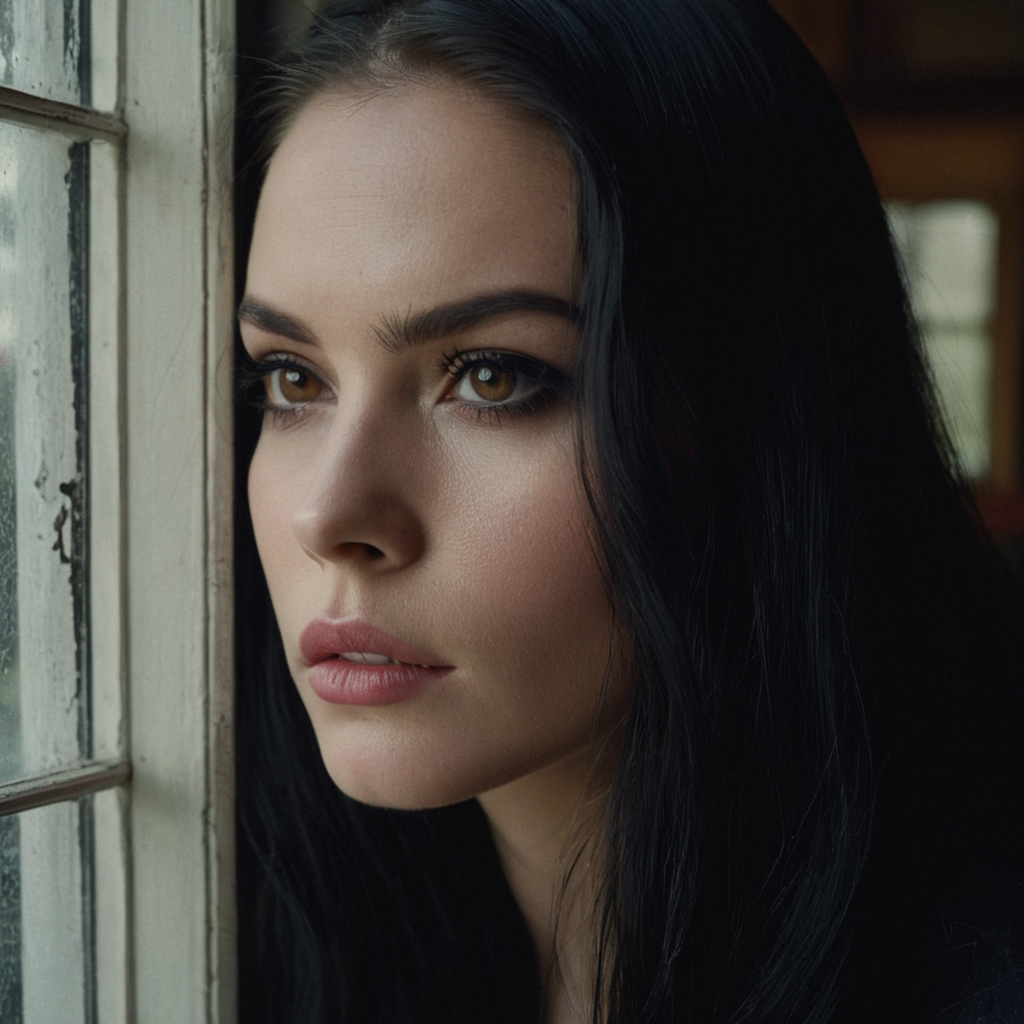
Generation parameters embedded in this image by AUTOMATIC1111 Stable Diffusion web UI or a fork of it (Forge, ...) (PNG 'parameters' text chunk):
(Zoomed-in close-up face portrait:1.3) photo of a thinking, (closed mouth:1.5) romantic 23 year old (Icelandic:1.1) woman with long jet black hair, brown eyes, (makeup, eyeliner, eyeshadow, lipstick:0.9), (pores:0.5), (goosebumps:0.5), (film grain:0.9).

She is in a (luxurious art deco:1.1)garage, countryside visible through window, midnight.

detailed skin texture, detailed cloth texture, detailed face, (intricate sharp details:1.5), ultra high res
Negative prompt: (bangs:1.1), (bokeh:1.5), (blurry background:1.5), (watermark:1.5), (long torso:1.3), (tall torso:1.3), (cleft chin:1.1), (nasolabial crease:1.1), facial asymmetry, eye bags, dark circles under eyes, deviantart, ugly, tiling, glossy, shiny, blurry, blurred, signature, draft, worst quality, low quality, illustration, 3d, 2d, painting, cartoons, sketch
Steps: 50, Sampler: DPM++ 3M SDE Exponential, CFG scale: 4, Seed: 4285736083, Size: 1024x1024, Model hash: 3bd4f26e04, Model: SocaRealismXL_4.0_C, Version: v1.7.0, Hashes: {"model": "3bd4f26e04"}